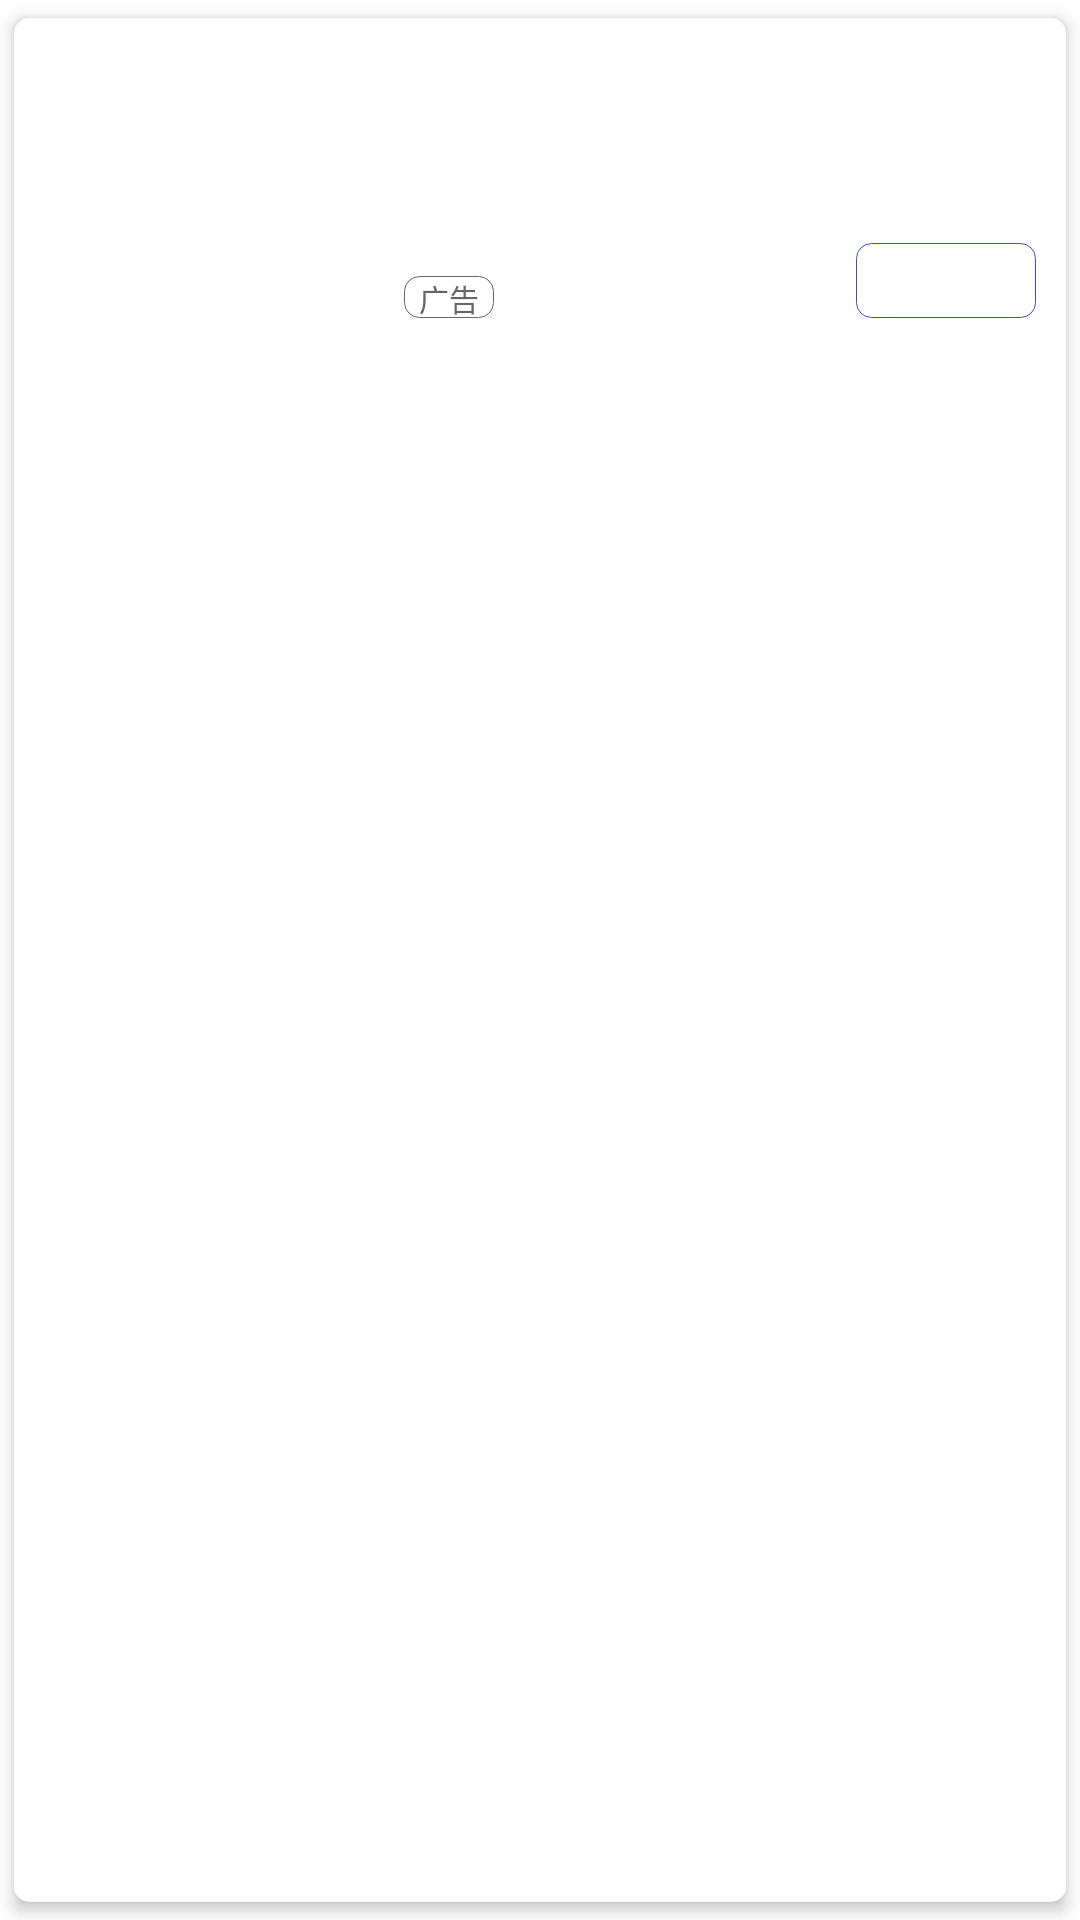

Here is an Android app screen rendered from its layout file. Give the layout XML and the strings, colors and styles it references.
<!-- AndroidManifest.xml: fallback theme Theme.MaterialComponents.DayNight.NoActionBar -->
<!-- res/layout/adp_ad_tt_text.xml -->
<?xml version="1.0" encoding="utf-8"?>
<android.support.v7.widget.CardView xmlns:android="http://schemas.android.com/apk/res/android"
    xmlns:app="http://schemas.android.com/apk/res-auto"
    android:id="@+id/cardView"
    android:layout_width="match_parent"
    android:layout_height="wrap_content"
    android:layout_marginLeft="5dp"
    android:layout_marginRight="5dp"
    android:layout_marginTop="5dp"
    android:clickable="true"
    android:foreground="?android:attr/selectableItemBackground"
    app:cardBackgroundColor="@color/colorItemBg"
    android:stateListAnimator="@anim/touch_raise"
    app:cardCornerRadius="5dp"
    app:cardElevation="3dp"
    app:contentPadding="10dp"
    app:cardPreventCornerOverlap="true"
    app:cardUseCompatPadding="true">

    <RelativeLayout
        android:layout_width="match_parent"
        android:layout_height="wrap_content">

        <ImageView
            android:id="@+id/iv_listitem_image"
            android:layout_width="110dp"
            android:layout_height="90dp"
            android:layout_centerVertical="true"
            android:layout_marginRight="10dp"
            android:scaleType="centerCrop" />

        <RelativeLayout
            android:id="@+id/lltLeft"
            android:layout_width="match_parent"
            android:layout_height="wrap_content"
            android:layout_alignBottom="@+id/iv_listitem_image"
            android:layout_alignTop="@+id/iv_listitem_image"
            android:layout_centerVertical="true"
            android:layout_toRightOf="@+id/iv_listitem_image"
            android:orientation="vertical">

            <TextView
                android:id="@+id/tv_listitem_ad_title"
                android:layout_width="match_parent"
                android:layout_height="wrap_content"
                android:singleLine="false"
                android:textColor="@color/itemTitleColor"
                android:textSize="14dp" />

            <RelativeLayout
                android:layout_width="match_parent"
                android:layout_height="wrap_content"
                android:layout_alignParentBottom="true"
                android:gravity="center_vertical"
                android:minHeight="25dp"
                android:orientation="horizontal">

                <TextView
                    android:id="@+id/txtAdTxt"
                    android:layout_width="wrap_content"
                    android:layout_height="14dp"
                    android:background="@drawable/bg_round_666_border"
                    android:gravity="center"
                    android:paddingLeft="5dp"
                    android:paddingRight="5dp"
                    android:text="广告"
                    android:layout_alignBottom="@+id/btn_listitem_creative"
                    android:textColor="@color/itemDescColor"
                    android:textSize="10dp" />

                <TextView
                    android:layout_toRightOf="@+id/txtAdTxt"
                    android:layout_toLeftOf="@+id/btn_listitem_creative"
                    android:id="@+id/tv_listitem_ad_desc"
                    android:layout_width="wrap_content"
                    android:layout_height="wrap_content"
                    android:layout_marginLeft="5dp"
                    android:layout_alignBottom="@+id/btn_listitem_creative"
                    android:layout_marginRight="5dp"
                    android:ellipsize="end"
                    android:maxLines="1"
                    android:textColor="@color/itemDescColor"
                    android:textSize="10dp" />
                <Button
                    android:id="@+id/btn_listitem_creative"
                    android:layout_width="60dp"
                    android:layout_height="25dp"
                    android:layout_alignParentRight="true"
                    android:background="@drawable/bg_round_primary_border"
                    android:textColor="@color/colorPrimary"
                    android:textSize="10dp" />
            </RelativeLayout>

            

            
        </RelativeLayout>

    </RelativeLayout>
</android.support.v7.widget.CardView>
<!-- resources referenced by this layout -->
<resources>
  <color name="colorItemBg">#FFFFFF</color>
  <color name="colorPrimary">#3F51B5</color>
  <color name="itemDescColor">#666666</color>
  <color name="itemTitleColor">#333333</color>
  <!-- drawable bg_round_666_border (drawable) -->
  <?xml version="1.0" encoding="utf-8"?>
  <shape xmlns:android="http://schemas.android.com/apk/res/android"
      android:shape="rectangle" >
  
      
      <corners android:radius="5dp" />
      <stroke
          android:width="0.5px"
          android:color="#666666" />
  	<solid android:color="@android:color/transparent"/>
  </shape>
  <!-- drawable bg_round_primary_border (drawable) -->
  <?xml version="1.0" encoding="utf-8"?>
  <shape xmlns:android="http://schemas.android.com/apk/res/android"
      android:shape="rectangle" >
  
      
      <corners android:radius="5dp" />
      <stroke
          android:width="0.5px"
          android:color="@color/colorPrimary" />
  	<solid android:color="@android:color/transparent"/>
  </shape>
</resources>
